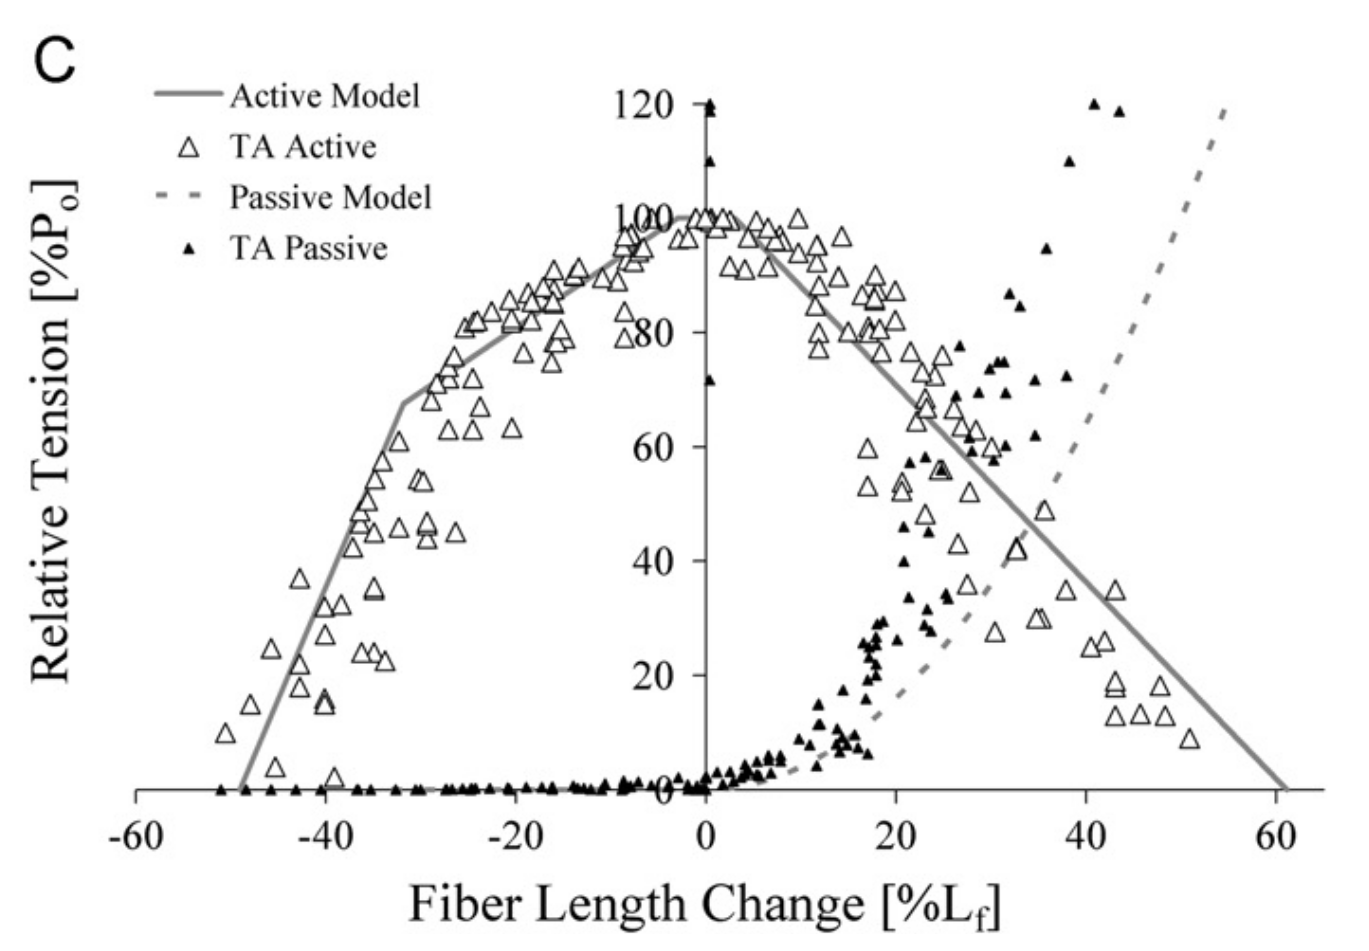

Data behind this chart, as committed beside it:
x, ta
-50.6, 0.22
-48.08, 0.44
-45.43, 0.44
-42.91, 0.22
-40.27, 0.661
-36.56, 0.22
-35.1, 0
-32.45, 0
-30.46, 0
-29.67, 0.22
-27.55, 0.22
-26.87, -0.18
-25.5, 0.17
-24.66, 0.17
-23.92, 0.17
-22.98, 0.17
-20.77, 0.17
-18.98, 0.344
-17.3, 0.694
-16.14, 0.344
-14.14, 0.694
-13.62, 0.344
-12.99, 0.17
-11.94, 0.17
-10.99, 0.17
-10.57, 1.043
-8.994, -0.005
-8.679, 1.393
-8.048, 0.344
-7.102, 1.218
-5.735, 0.869
-4.158, 0.344
-2.687, 2.092
-2.056, 0.519
-1.635, -0.355
-1.005, 0.344
0.047, -0.005
0.047, 2.267
1.203, 2.966
1.413, 0.869
2.885, 1.218
2.57, 3.315
3.726, 1.917
4.147, 2.966
4.041, 4.713
5.408, 2.267
5.723, 1.568
6.775, 2.966
5.303, 4.888
6.249, 5.238
6.354, 5.937
7.721, 4.364
7.721, 5.937
11.4, 3.84
11.09, 7.51
9.823, 8.733
13.92, 6.286
13.61, 8.209
11.93, 11.35
11.72, 14.85
... 51 more rows
